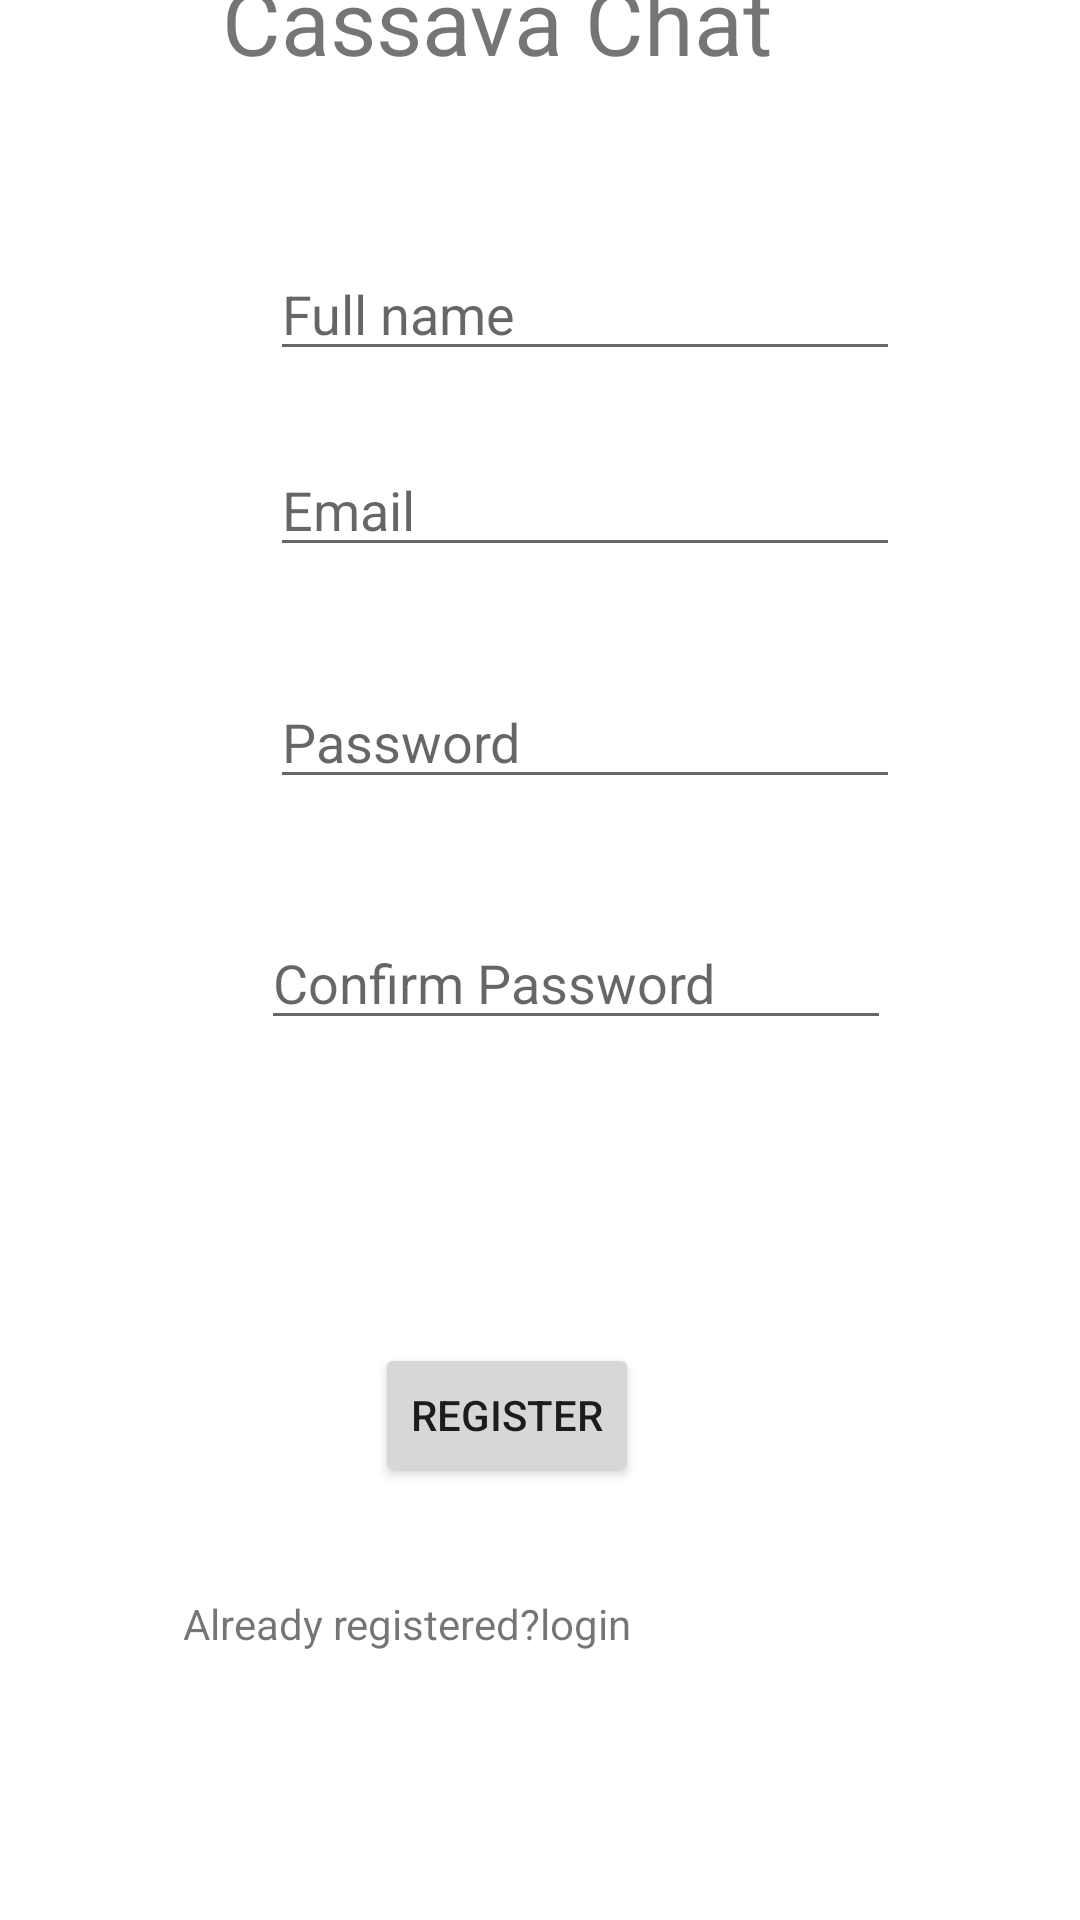

The Android layout XML behind this screen, and the referenced resources:
<!-- AndroidManifest.xml: application theme Theme.CassavaChat -->
<!-- res/layout/activity_registration.xml -->
<?xml version="1.0" encoding="utf-8"?>
<androidx.constraintlayout.widget.ConstraintLayout xmlns:android="http://schemas.android.com/apk/res/android"
    xmlns:app="http://schemas.android.com/apk/res-auto"
    xmlns:tools="http://schemas.android.com/tools"
    android:id="@+id/relativeLayout"
    android:layout_width="match_parent"
    android:layout_height="match_parent"
    tools:context=".RegistrationActivity">


    <TextView
        android:id="@+id/textView2"
        android:layout_width="225dp"
        android:layout_height="43dp"
        android:layout_marginStart="74dp"
        android:layout_marginTop="41dp"
        android:layout_marginBottom="53dp"
        android:text="Cassava Chat"
        android:textSize="30dp"
        app:layout_constraintBottom_toTopOf="@+id/full_name"
        app:layout_constraintStart_toStartOf="parent"
        app:layout_constraintTop_toTopOf="parent" />

    <EditText
        android:id="@+id/full_name"
        android:layout_width="wrap_content"
        android:layout_height="wrap_content"
        android:layout_marginStart="16dp"
        android:layout_marginBottom="24dp"
        android:ems="10"
        android:hint="Full name"
        android:inputType="textPersonName"
        app:layout_constraintBottom_toTopOf="@+id/email"
        app:layout_constraintStart_toStartOf="@+id/textView2"
        app:layout_constraintTop_toBottomOf="@+id/textView2" />

    <EditText
        android:id="@+id/email"
        android:layout_width="wrap_content"
        android:layout_height="wrap_content"
        android:layout_marginBottom="36dp"
        android:ems="10"
        android:hint="Email"
        android:inputType="textEmailAddress"
        app:layout_constraintBottom_toTopOf="@+id/password"
        app:layout_constraintStart_toStartOf="@+id/full_name"
        app:layout_constraintTop_toBottomOf="@+id/full_name" />

    <EditText
        android:id="@+id/password"
        android:layout_width="wrap_content"
        android:layout_height="wrap_content"
        android:layout_marginBottom="39dp"
        android:ems="10"
        android:hint="Password"
        android:inputType="textPassword"
        app:layout_constraintBottom_toTopOf="@+id/confirm_password"
        app:layout_constraintStart_toStartOf="@+id/email"
        app:layout_constraintTop_toBottomOf="@+id/email" />

    <EditText
        android:id="@+id/confirm_password"
        android:layout_width="wrap_content"
        android:layout_height="wrap_content"
        android:layout_marginEnd="3dp"
        android:layout_marginBottom="101dp"
        android:ems="10"
        android:hint="Confirm Password"
        android:inputType="textPassword"
        app:layout_constraintBottom_toTopOf="@+id/register_button"
        app:layout_constraintEnd_toEndOf="@+id/password"
        app:layout_constraintTop_toBottomOf="@+id/password" />

    <Button
        android:id="@+id/register_button"
        android:layout_width="wrap_content"
        android:layout_height="wrap_content"
        android:layout_marginStart="64dp"
        android:layout_marginBottom="36dp"
        android:text="Register"
        app:layout_constraintBottom_toTopOf="@+id/login_link"
        app:layout_constraintStart_toStartOf="@+id/login_link"
        app:layout_constraintTop_toBottomOf="@+id/confirm_password" />

    <TextView
        android:id="@+id/login_link"
        android:layout_width="237dp"
        android:layout_height="50dp"
        android:layout_marginBottom="113dp"
        android:text="Already registered?login"
        app:layout_constraintBottom_toBottomOf="parent"
        app:layout_constraintEnd_toEndOf="parent"
        app:layout_constraintHorizontal_bias="0.497"
        app:layout_constraintStart_toStartOf="parent"
        app:layout_constraintTop_toBottomOf="@+id/register_button" />


</androidx.constraintlayout.widget.ConstraintLayout>
<!-- resources referenced by this layout -->
<resources>
  <style name="Theme.CassavaChat" parent="Theme.MaterialComponents.DayNight.DarkActionBar">
          
          <item name="colorPrimary">@color/purple_500</item>
          <item name="colorPrimaryVariant">@color/purple_700</item>
          <item name="colorOnPrimary">@color/white</item>
          
          <item name="colorSecondary">@color/teal_200</item>
          <item name="colorSecondaryVariant">@color/teal_700</item>
          <item name="colorOnSecondary">@color/black</item>
          
          <item name="android:statusBarColor" tools:targetApi="l">?attr/colorPrimaryVariant</item>
          
      </style>
  <!-- not gathered from this repository: default colours our renderer supplied (Android Studio template values) -->
  <color name="purple_500">#FF6200EE</color>
  <color name="purple_700">#FF3700B3</color>
  <color name="teal_200">#FF03DAC5</color>
  <color name="teal_700">#FF018786</color>
  <color name="black">#FF000000</color>
  <color name="white">#FFFFFFFF</color>
</resources>
